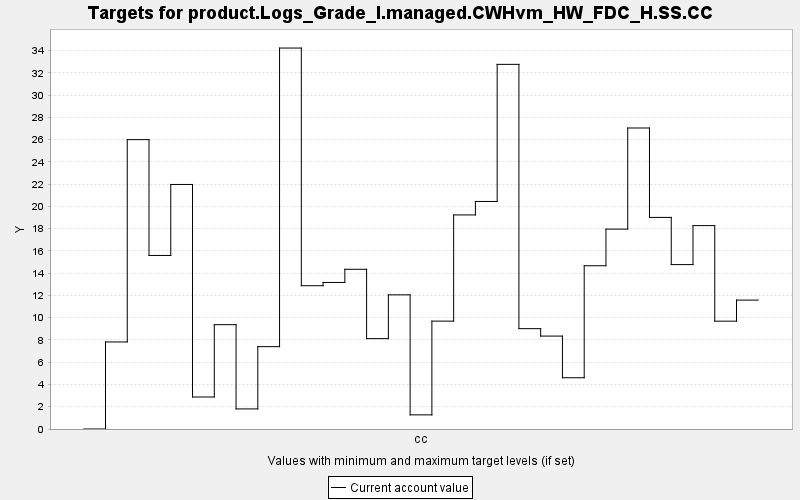

The table this chart was drawn from, first rows:
TARGET, PERIOD, YEAR, PERIODWIDTH, MINIMUM, MAXIMUM, MINWEIGHT, MAXWEIGHT, CURRENT, SUMMARY
product.Logs_Grade_I.managed.CWHvm_HW_FD…, 0, 0, 10.0, 0.0, 10000, 1.0, 1.0, 0.0, 0.0
product.Logs_Grade_I.managed.CWHvm_HW_FD…, 1, 10, 10.0, 0.0, 10000, 1.0, 1.0, 7.818, 0.0
product.Logs_Grade_I.managed.CWHvm_HW_FD…, 2, 20, 10.0, 0.0, 10000, 1.0, 1.0, 25.99, 0.0
product.Logs_Grade_I.managed.CWHvm_HW_FD…, 3, 30, 10.0, 0.0, 10000, 1.0, 1.0, 15.59, 0.0
product.Logs_Grade_I.managed.CWHvm_HW_FD…, 4, 40, 10.0, 0.0, 10000, 1.0, 1.0, 21.97, 0.0
product.Logs_Grade_I.managed.CWHvm_HW_FD…, 5, 50, 10.0, 0.0, 10000, 1.0, 1.0, 2.874, 0.0
product.Logs_Grade_I.managed.CWHvm_HW_FD…, 6, 60, 10.0, 0.0, 10000, 1.0, 1.0, 9.371, 0.0
product.Logs_Grade_I.managed.CWHvm_HW_FD…, 7, 70, 10.0, 0.0, 10000, 1.0, 1.0, 1.805, 0.0
product.Logs_Grade_I.managed.CWHvm_HW_FD…, 8, 80, 10.0, 0.0, 10000, 1.0, 1.0, 7.397, 0.0
product.Logs_Grade_I.managed.CWHvm_HW_FD…, 9, 90, 10.0, 0.0, 10000, 1.0, 1.0, 34.22, 0.0
product.Logs_Grade_I.managed.CWHvm_HW_FD…, 10, 100, 10.0, 0.0, 10000, 1.0, 1.0, 12.87, 0.0
product.Logs_Grade_I.managed.CWHvm_HW_FD…, 11, 110, 10.0, 0.0, 10000, 1.0, 1.0, 13.16, 0.0
product.Logs_Grade_I.managed.CWHvm_HW_FD…, 12, 120, 10.0, 0.0, 10000, 1.0, 1.0, 14.35, 0.0
product.Logs_Grade_I.managed.CWHvm_HW_FD…, 13, 130, 10.0, 0.0, 10000, 1.0, 1.0, 8.118, 0.0
product.Logs_Grade_I.managed.CWHvm_HW_FD…, 14, 140, 10.0, 0.0, 10000, 1.0, 1.0, 12.05, 0.0
product.Logs_Grade_I.managed.CWHvm_HW_FD…, 15, 150, 10.0, 0.0, 10000, 1.0, 1.0, 1.27, 0.0
product.Logs_Grade_I.managed.CWHvm_HW_FD…, 16, 160, 10.0, 0.0, 10000, 1.0, 1.0, 9.69, 0.0
product.Logs_Grade_I.managed.CWHvm_HW_FD…, 17, 170, 10.0, 0.0, 10000, 1.0, 1.0, 19.23, 0.0
product.Logs_Grade_I.managed.CWHvm_HW_FD…, 18, 180, 10.0, 0.0, 10000, 1.0, 1.0, 20.44, 0.0
product.Logs_Grade_I.managed.CWHvm_HW_FD…, 19, 190, 10.0, 0.0, 10000, 1.0, 1.0, 32.75, 0.0
product.Logs_Grade_I.managed.CWHvm_HW_FD…, 20, 200, 10.0, 0.0, 10000, 1.0, 1.0, 9.013, 0.0
product.Logs_Grade_I.managed.CWHvm_HW_FD…, 21, 210, 10.0, 0.0, 10000, 1.0, 1.0, 8.346, 0.0
product.Logs_Grade_I.managed.CWHvm_HW_FD…, 22, 220, 10.0, 0.0, 10000, 1.0, 1.0, 4.605, 0.0
product.Logs_Grade_I.managed.CWHvm_HW_FD…, 23, 230, 10.0, 0.0, 10000, 1.0, 1.0, 14.66, 0.0
product.Logs_Grade_I.managed.CWHvm_HW_FD…, 24, 240, 10.0, 0.0, 10000, 1.0, 1.0, 17.96, 0.0
product.Logs_Grade_I.managed.CWHvm_HW_FD…, 25, 250, 10.0, 0.0, 10000, 1.0, 1.0, 27.04, 0.0
product.Logs_Grade_I.managed.CWHvm_HW_FD…, 26, 260, 10.0, 0.0, 10000, 1.0, 1.0, 19.01, 0.0
product.Logs_Grade_I.managed.CWHvm_HW_FD…, 27, 270, 10.0, 0.0, 10000, 1.0, 1.0, 14.77, 0.0
product.Logs_Grade_I.managed.CWHvm_HW_FD…, 28, 280, 10.0, 0.0, 10000, 1.0, 1.0, 18.27, 0.0
product.Logs_Grade_I.managed.CWHvm_HW_FD…, 29, 290, 10.0, 0.0, 10000, 1.0, 1.0, 9.686, 0.0
product.Logs_Grade_I.managed.CWHvm_HW_FD…, 30, 300, 10.0, 0.0, 10000, 1.0, 1.0, 11.58, 0.0
